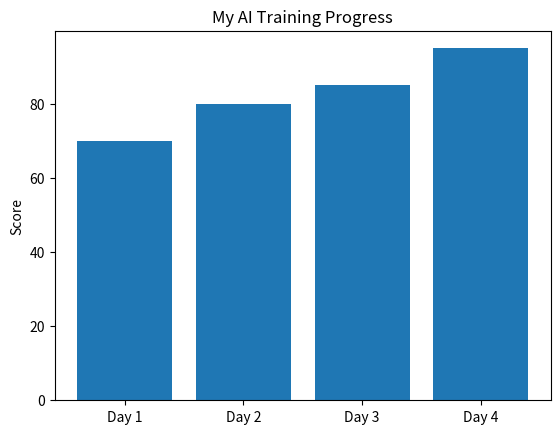

Python code for this plot:
import matplotlib.pyplot as plt

days = ["Day 1", "Day 2", "Day 3", "Day 4"]
scores = [70, 80, 85, 95]

plt.bar(days, scores)
plt.title("My AI Training Progress")
plt.ylabel("Score")
plt.savefig("progress_chart.png")
plt.show()
